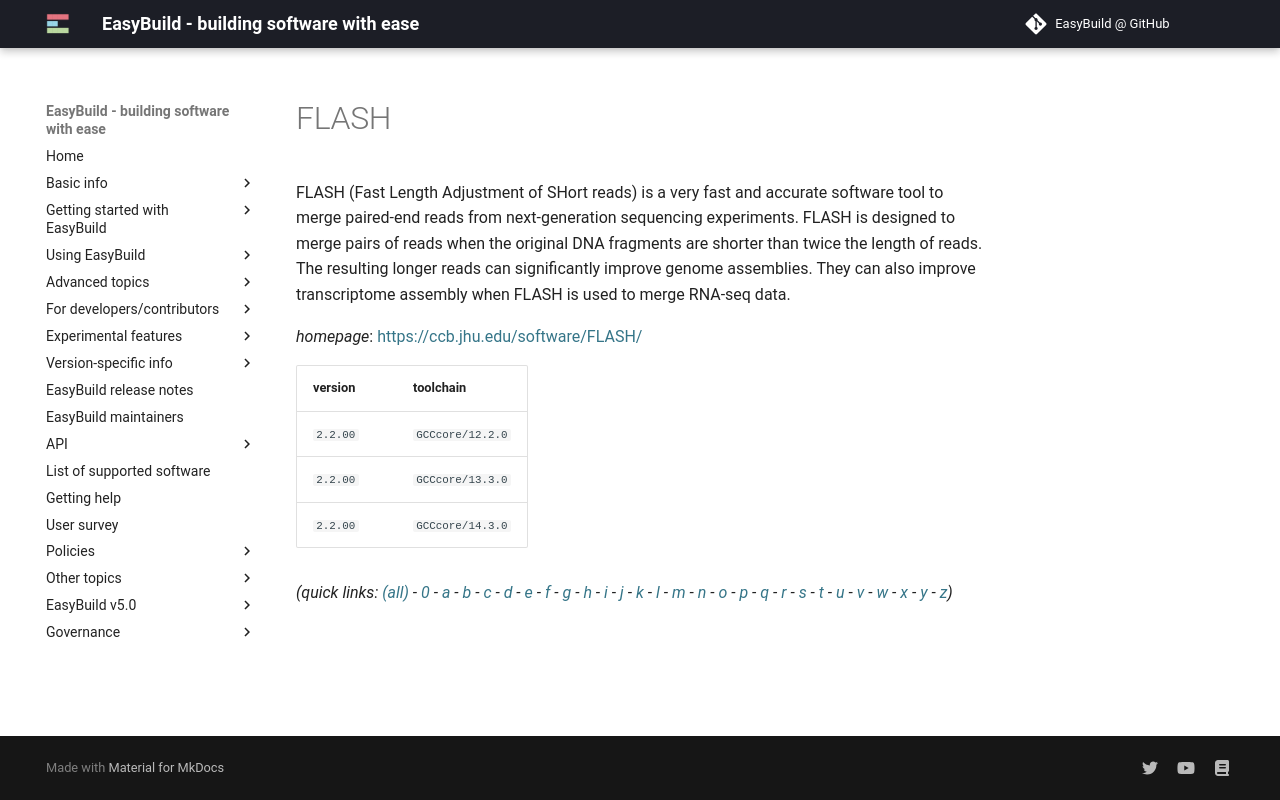

repository: easybuilders/easybuild-docs · page: version-specific/supported-software/f/FLASH/index.html · generator: mkdocs

---
search:
  boost: 0.5
---
# FLASH

FLASH (Fast Length Adjustment of SHort reads) is a very fast and accurate software tool to merge paired-end reads from next-generation sequencing experiments. FLASH is designed to merge pairs of reads when the original DNA fragments are shorter than twice the length of reads. The resulting longer reads can significantly improve genome assemblies. They can also improve transcriptome assembly when FLASH is used to merge RNA-seq data.

*homepage*: <https://ccb.jhu.edu/software/FLASH/>

version | toolchain
--------|----------
``2.2.00`` | ``GCCcore/12.2.0``
``2.2.00`` | ``GCCcore/13.3.0``
``2.2.00`` | ``GCCcore/14.3.0``


*(quick links: [(all)](../index.md) - [0](../0/index.md) - [a](../a/index.md) - [b](../b/index.md) - [c](../c/index.md) - [d](../d/index.md) - [e](../e/index.md) - [f](../f/index.md) - [g](../g/index.md) - [h](../h/index.md) - [i](../i/index.md) - [j](../j/index.md) - [k](../k/index.md) - [l](../l/index.md) - [m](../m/index.md) - [n](../n/index.md) - [o](../o/index.md) - [p](../p/index.md) - [q](../q/index.md) - [r](../r/index.md) - [s](../s/index.md) - [t](../t/index.md) - [u](../u/index.md) - [v](../v/index.md) - [w](../w/index.md) - [x](../x/index.md) - [y](../y/index.md) - [z](../z/index.md))*
